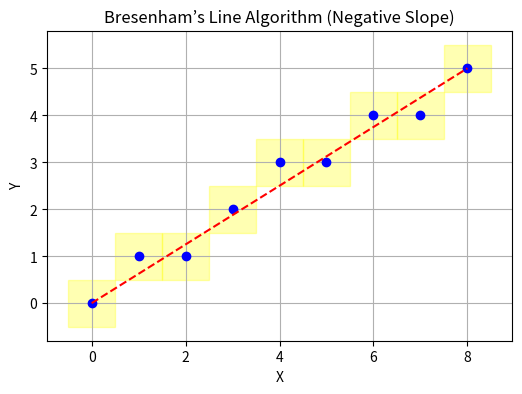

Write the Python code that produced this figure.
import matplotlib.pyplot as plt

def bresenham_line(x1, y1, x2, y2):
    x_points = []
    y_points = []

    dx = abs(x2 - x1)
    dy = abs(y2 - y1)

    sx = 1 if x2 > x1 else -1  # Step direction for x
    sy = 1 if y2 > y1 else -1  # Step direction for y

    x, y = x1, y1

    if dx > dy:
        d = 2 * dy - dx
        while x != x2:
            x_points.append(x)
            y_points.append(y)
            if d < 0:
                d += 2 * dy
            else:
                y += sy
                d += 2 * (dy - dx)
            x += sx
    else:
        d = 2 * dx - dy
        while y != y2:
            x_points.append(x)
            y_points.append(y)
            if d < 0:
                d += 2 * dx
            else:
                x += sx
                d += 2 * (dx - dy)
            y += sy

    x_points.append(x2)
    y_points.append(y2)

    # Plot
    plt.figure(figsize=(6, 6))
    plt.plot(x_points, y_points, 'bo')  # blue dots
    plt.plot([x1, x2], [y1, y2], 'r--')  # red reference line
    for i in range(len(x_points)):
        plt.gca().add_patch(plt.Rectangle((x_points[i] - 0.5, y_points[i] - 0.5), 1, 1, color='yellow', alpha=0.3))
    plt.grid(True)
    plt.gca().set_aspect('equal')
    plt.title("Bresenham’s Line Algorithm (Negative Slope)")
    plt.xlabel("X")
    plt.ylabel("Y")
    plt.show()
# Example: Positive slope
bresenham_line(0, 0, 8, 5)